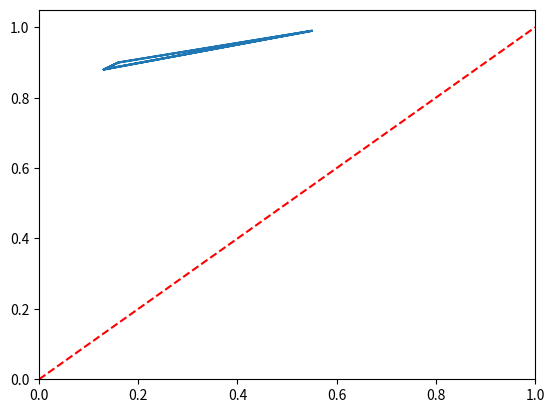

Source code (Python):
import pandas as pd
import csv
import numpy as np
import matplotlib.pyplot as plt
import seaborn as sns
Thresholds = []
values = [0.90, 0.88, 0.99,0.90, 0.88, 0.99,0.90, 0.88, 0.99]
numbers = [0.16,0.13,0.55,0.16,0.13,0.55,0.16,0.13,0.55]



print(values)
plt.plot(numbers,values)
plt.plot([0,1],[0,1],'r--')
plt.xlim([0.0,1.0])
plt.ylim([0.0,1.05])
plt.show()
